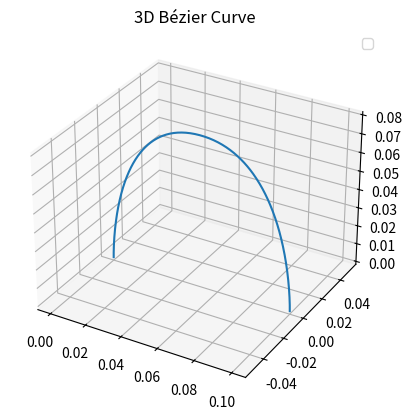
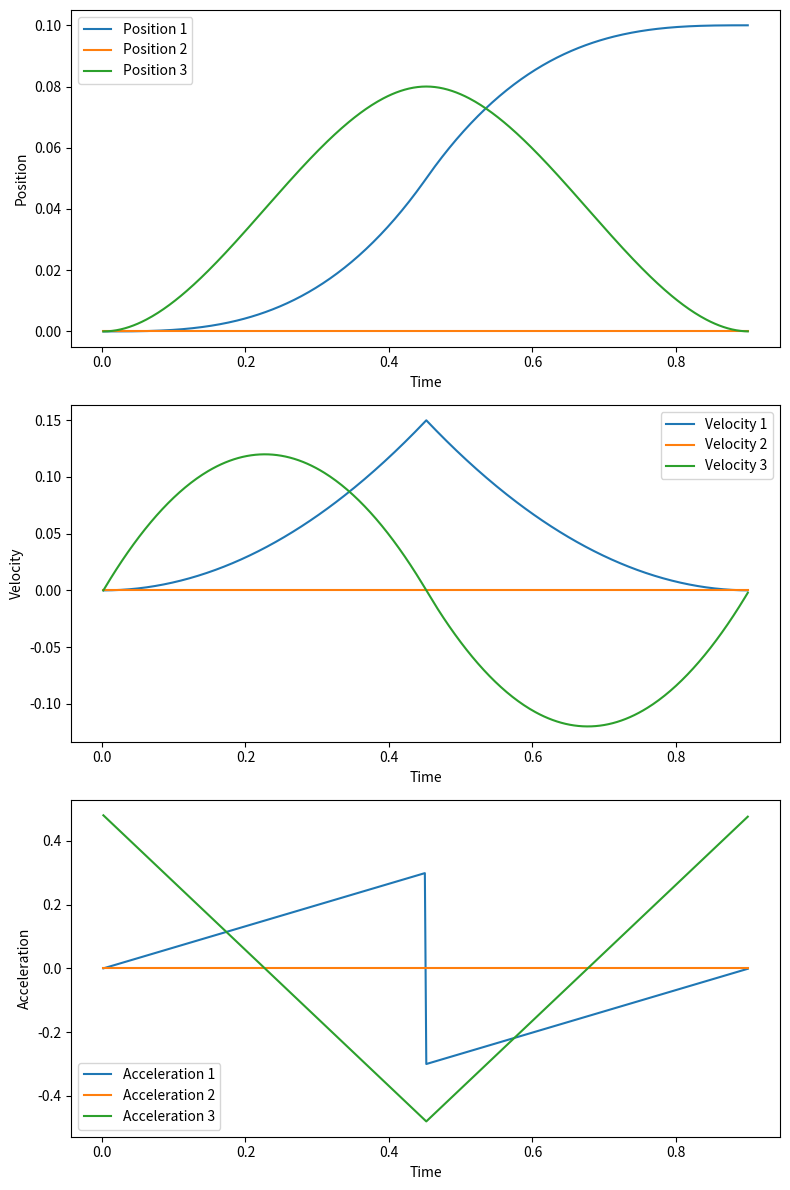

Recreate these plots in Python, in order.
import numpy as np
import matplotlib.pyplot as plt


from scipy.interpolate import CubicSpline, Akima1DInterpolator, CubicHermiteSpline
import copy


class SwingTrajectoryGenerator:
    def __init__(self, step_height: float, swing_period: float) -> None:
        self.step_height = step_height
        self.swing_period = swing_period
        self.half_swing_period = swing_period / 2
        self.bezier_time_factor = 1 / (swing_period / 2)

    def plot_trajectory_3d(self, curve_points: np.ndarray) -> None:
        curve_points = np.array(curve_points)

        fig = plt.figure()
        ax = fig.add_subplot(111, projection='3d')
        ax.plot(curve_points[:, 0], curve_points[:, 1], curve_points[:, 2])
        ax.legend()

        plt.title('3D Bézier Curve')
        plt.show()

    def plot_trajectory_references(self, tp, fp, vp, ap):
        # Convert lists to NumPy arrays for easier plotting
        time_points = np.array(tp)
        footPosDes_points = np.array(fp)
        footVelDes_points = np.array(vp)
        footAccDes_points = np.array(ap)

        # Create subplots for position, velocity, and acceleration
        fig, axs = plt.subplots(3, 1, figsize=(8, 12))

        # Plot position
        for i in range(3):
            axs[0].plot(time_points, footPosDes_points[:, i], label=f"Position {i + 1}")
        axs[0].set_xlabel('Time')
        axs[0].set_ylabel('Position')
        axs[0].legend()

        # Plot velocity
        for i in range(3):
            axs[1].plot(time_points, footVelDes_points[:, i], label=f"Velocity {i + 1}")
        axs[1].set_xlabel('Time')
        axs[1].set_ylabel('Velocity')
        axs[1].legend()

        # Plot acceleration
        for i in range(3):
            axs[2].plot(time_points, footAccDes_points[:, i], label=f"Acceleration {i + 1}")
        axs[2].set_xlabel('Time')
        axs[2].set_ylabel('Acceleration')
        axs[2].legend()

        plt.tight_layout()
        plt.show()

    def compute_control_points(
        self, swing_time: float, lift_off: np.ndarray, touch_down: np.ndarray
    ) -> (np.array, np.array, np.array, np.array):
        cp1, cp2, cp3, cp4 = None, None, None, None
        middle_point = 0.5 * (lift_off + touch_down)

        if swing_time <= self.half_swing_period:
            cp1 = lift_off
            cp2 = lift_off
            cp3 = np.array([[lift_off[0], lift_off[1], self.step_height]])
            cp4 = np.array([[middle_point[0], middle_point[1], self.step_height]])
        else:
            cp1 = np.array([[middle_point[0], middle_point[1], self.step_height]])
            cp2 = np.array([[touch_down[0], touch_down[1], self.step_height]])
            cp3 = np.array([[touch_down[0], touch_down[1], touch_down[2]]])
            cp4 = np.array([[touch_down[0], touch_down[1], touch_down[2]]])

        return swing_time % self.half_swing_period, cp1, cp2, cp3, cp4

    def compute_trajectory_references(
        self, swing_time: float, lift_off: np.ndarray, touch_down: np.ndarray, early_stance_hitmoment = -1, early_stance_hitpoint = None
    ) -> (np.ndarray, np.ndarray, np.ndarray):
        bezier_swing_time, cp1, cp2, cp3, cp4 = self.compute_control_points(
            swing_time, lift_off.squeeze(), touch_down.squeeze()
        )

        desired_foot_position = (
            (1 - self.bezier_time_factor * bezier_swing_time) ** 3 * cp1
            + 3
            * (self.bezier_time_factor * bezier_swing_time)
            * (1 - self.bezier_time_factor * bezier_swing_time) ** 2
            * cp2
            + 3
            * (self.bezier_time_factor * bezier_swing_time) ** 2
            * (1 - self.bezier_time_factor * bezier_swing_time)
            * cp3
            + (self.bezier_time_factor * bezier_swing_time) ** 3 * cp4
        )

        desired_foot_velocity = (
            3 * (1 - self.bezier_time_factor * bezier_swing_time) ** 2 * (cp2 - cp1)
            + 6
            * (1 - self.bezier_time_factor * bezier_swing_time)
            * (self.bezier_time_factor * bezier_swing_time)
            * (cp3 - cp2)
            + 3 * (self.bezier_time_factor * bezier_swing_time) ** 2 * (cp4 - cp3)
        )

        desired_foot_acceleration = 6 * (1 - self.bezier_time_factor * bezier_swing_time) * (
            cp3 - 2 * cp2 + cp1
        ) + 6 * (self.bezier_time_factor * bezier_swing_time) * (cp4 - 2 * cp3 + cp2)

        return (
            desired_foot_position.reshape((3,)),
            desired_foot_velocity.reshape((3,)),
            desired_foot_acceleration.reshape((3,)),
        )


# Example:
if __name__ == "__main__":
    step_height = 0.08
    swing_period = 0.9
    trajectory_generator = SwingTrajectoryGenerator(step_height=step_height, swing_period=swing_period)

    lift_off = np.array([0, 0, 0])
    touch_down = np.array([0.1, 0, 0.0])

    # Generate trajectory points
    simulation_dt = 0.002
    time_points = []
    position_points = []
    velocity_points = []
    acceleration_points = []
    i = 0
    for foot_swing_time in np.arange(0.000001, swing_period, 0.002):
        desired_foot_position, desired_foot_velocity, desired_foot_acceleration = (
            trajectory_generator.compute_trajectory_references(swing_time=i, lift_off=lift_off, touch_down=touch_down)
        )
        i += simulation_dt

        time_points.append(i)
        position_points.append(desired_foot_position.squeeze())
        velocity_points.append(desired_foot_velocity.squeeze())
        acceleration_points.append(desired_foot_acceleration.squeeze())

    # Plot the generated trajectory
    trajectory_generator.plot_trajectory_3d(np.array(position_points))
    trajectory_generator.plot_trajectory_references(time_points, position_points, velocity_points, acceleration_points)
